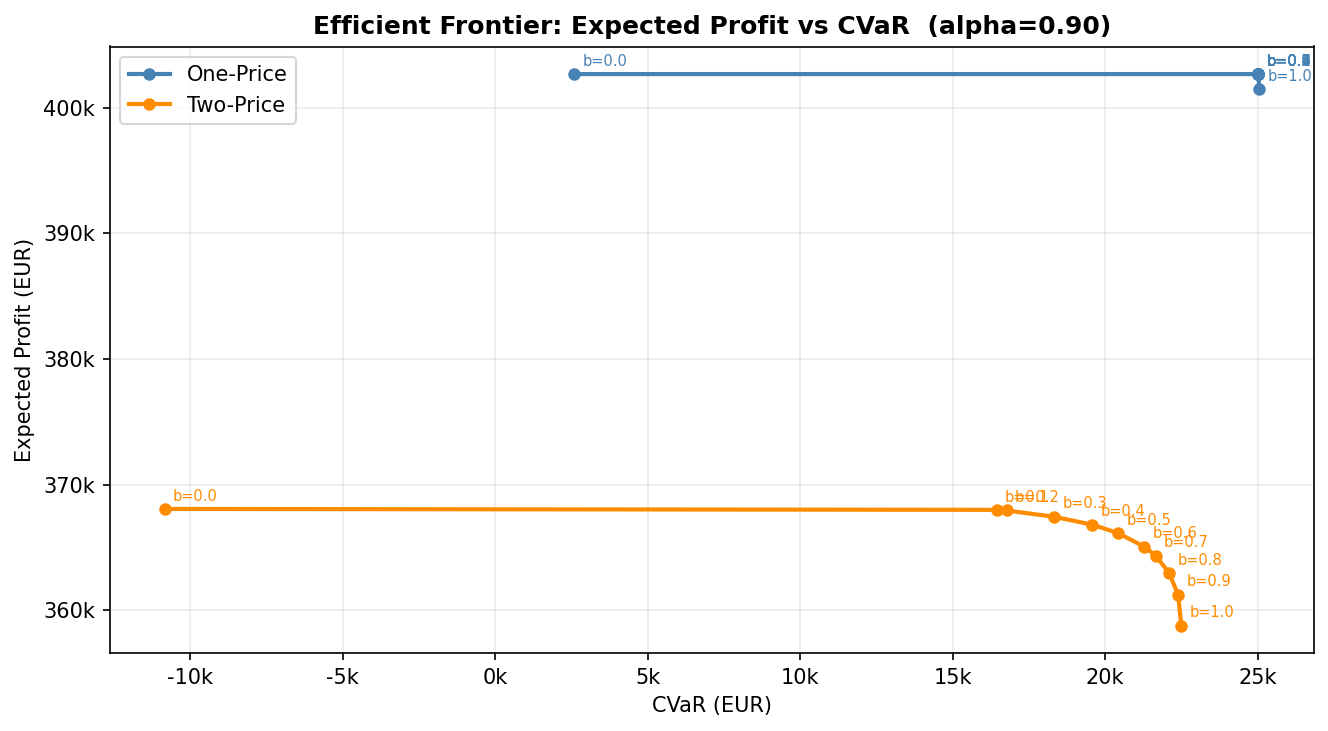

Values plotted in this chart, from the file beside it:
scheme, beta, expected_profit, cvar
one_price, 0.0, 402678, 2598
one_price, 0.1, 402678, 25028
one_price, 0.2, 402678, 25028
one_price, 0.3, 402678, 25028
one_price, 0.4, 402678, 25028
one_price, 0.5, 402678, 25028
one_price, 0.6, 402678, 25028
one_price, 0.7, 402678, 25028
one_price, 0.8, 402678, 25028
one_price, 0.9, 402678, 25028
one_price, 1.0, 401462, 25052
two_price, 0.0, 368056, -10845
two_price, 0.1, 367984, 16440
two_price, 0.2, 367933, 16767
two_price, 0.3, 367437, 18318
two_price, 0.4, 366806, 19574
two_price, 0.5, 366132, 20427
two_price, 0.6, 365050, 21283
two_price, 0.7, 364339, 21662
two_price, 0.8, 362957, 22097
two_price, 0.9, 361242, 22391
two_price, 1.0, 358775, 22497
